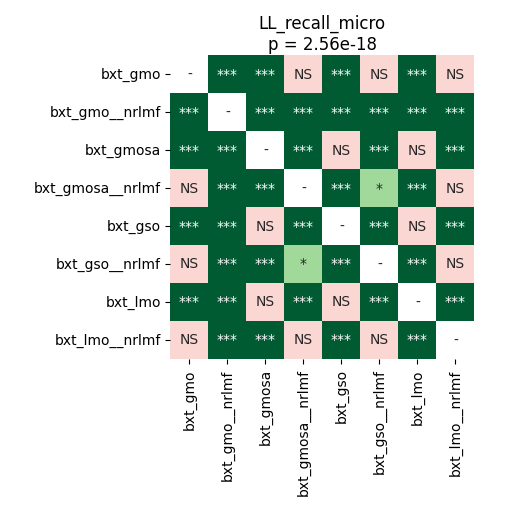

The table this chart was drawn from, first rows:
	bxt_gmo	bxt_gmo__nrlmf	bxt_gmosa	bxt_gmosa__nrlmf	bxt_gso	bxt_gso__nrlmf	bxt_lmo	bxt_lmo__nrlmf
bxt_gmo	1.0	4.497327302631579e-05	4.497327302631579e-05	0.4915	4.497327302631579e-05	1.0	4.497327302631579e-05	0.2338
bxt_gmo__nrlmf	4.497327302631579e-05	1.0	4.497327302631579e-05	4.497327302631579e-05	4.497327302631579e-05	4.497327302631579e-05	4.497327302631579e-05	4.497327302631579e-05
bxt_gmosa	4.497327302631579e-05	4.497327302631579e-05	1.0	4.497327302631579e-05	1.0	4.497327302631579e-05	1.0	4.497327302631579e-05
bxt_gmosa__nrlmf	0.4915	4.497327302631579e-05	4.497327302631579e-05	1.0	4.497327302631579e-05	0.02995	4.497327302631579e-05	0.4105
bxt_gso	4.497327302631579e-05	4.497327302631579e-05	1.0	4.497327302631579e-05	1.0	4.497327302631579e-05	1.0	4.497327302631579e-05
bxt_gso__nrlmf	1.0	4.497327302631579e-05	4.497327302631579e-05	0.02995	4.497327302631579e-05	1.0	4.497327302631579e-05	0.6162
bxt_lmo	4.497327302631579e-05	4.497327302631579e-05	1.0	4.497327302631579e-05	1.0	4.497327302631579e-05	1.0	4.497327302631579e-05
bxt_lmo__nrlmf	0.2338	4.497327302631579e-05	4.497327302631579e-05	0.4105	4.497327302631579e-05	0.6162	4.497327302631579e-05	1.0
